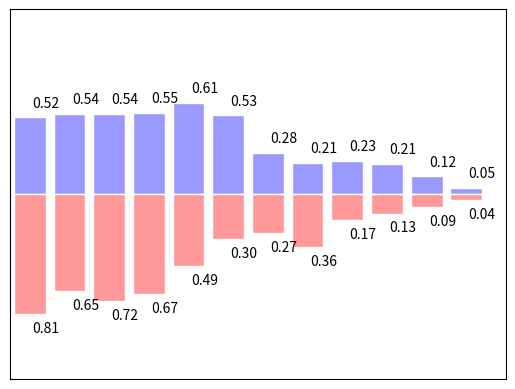

The script that saved this image:
import matplotlib.pyplot as plt
import numpy as np

n = 12
X= np.arange(n)
Y1 = (1-X/float(n))*np.random.uniform(0.5,1.0,n)
Y2 = (1-X/float(n))*np.random.uniform(0.5,1.0,n)

plt.bar(X,+Y1,facecolor='#9999ff',edgecolor='white')
plt.bar(X,-Y2,facecolor='#ff9999',edgecolor='white')

plt.xlim(-.5,n)
plt.xticks(())
plt.ylim(-1.25,1.25)
plt.yticks(())

for x,y in zip(X,Y1):
    #ha:horizontal alignment
    #va:vertical alignment
    plt.text(x+0.4,y+0.05,'%.2f'%y,ha='center',va='bottom')

for x,y in zip(X,Y2):
    #ha:horizontal alignment
    #va:vertical alignment
    plt.text(x+0.4,-y-0.05,'%.2f'%y,ha='center',va='top')
plt.show()